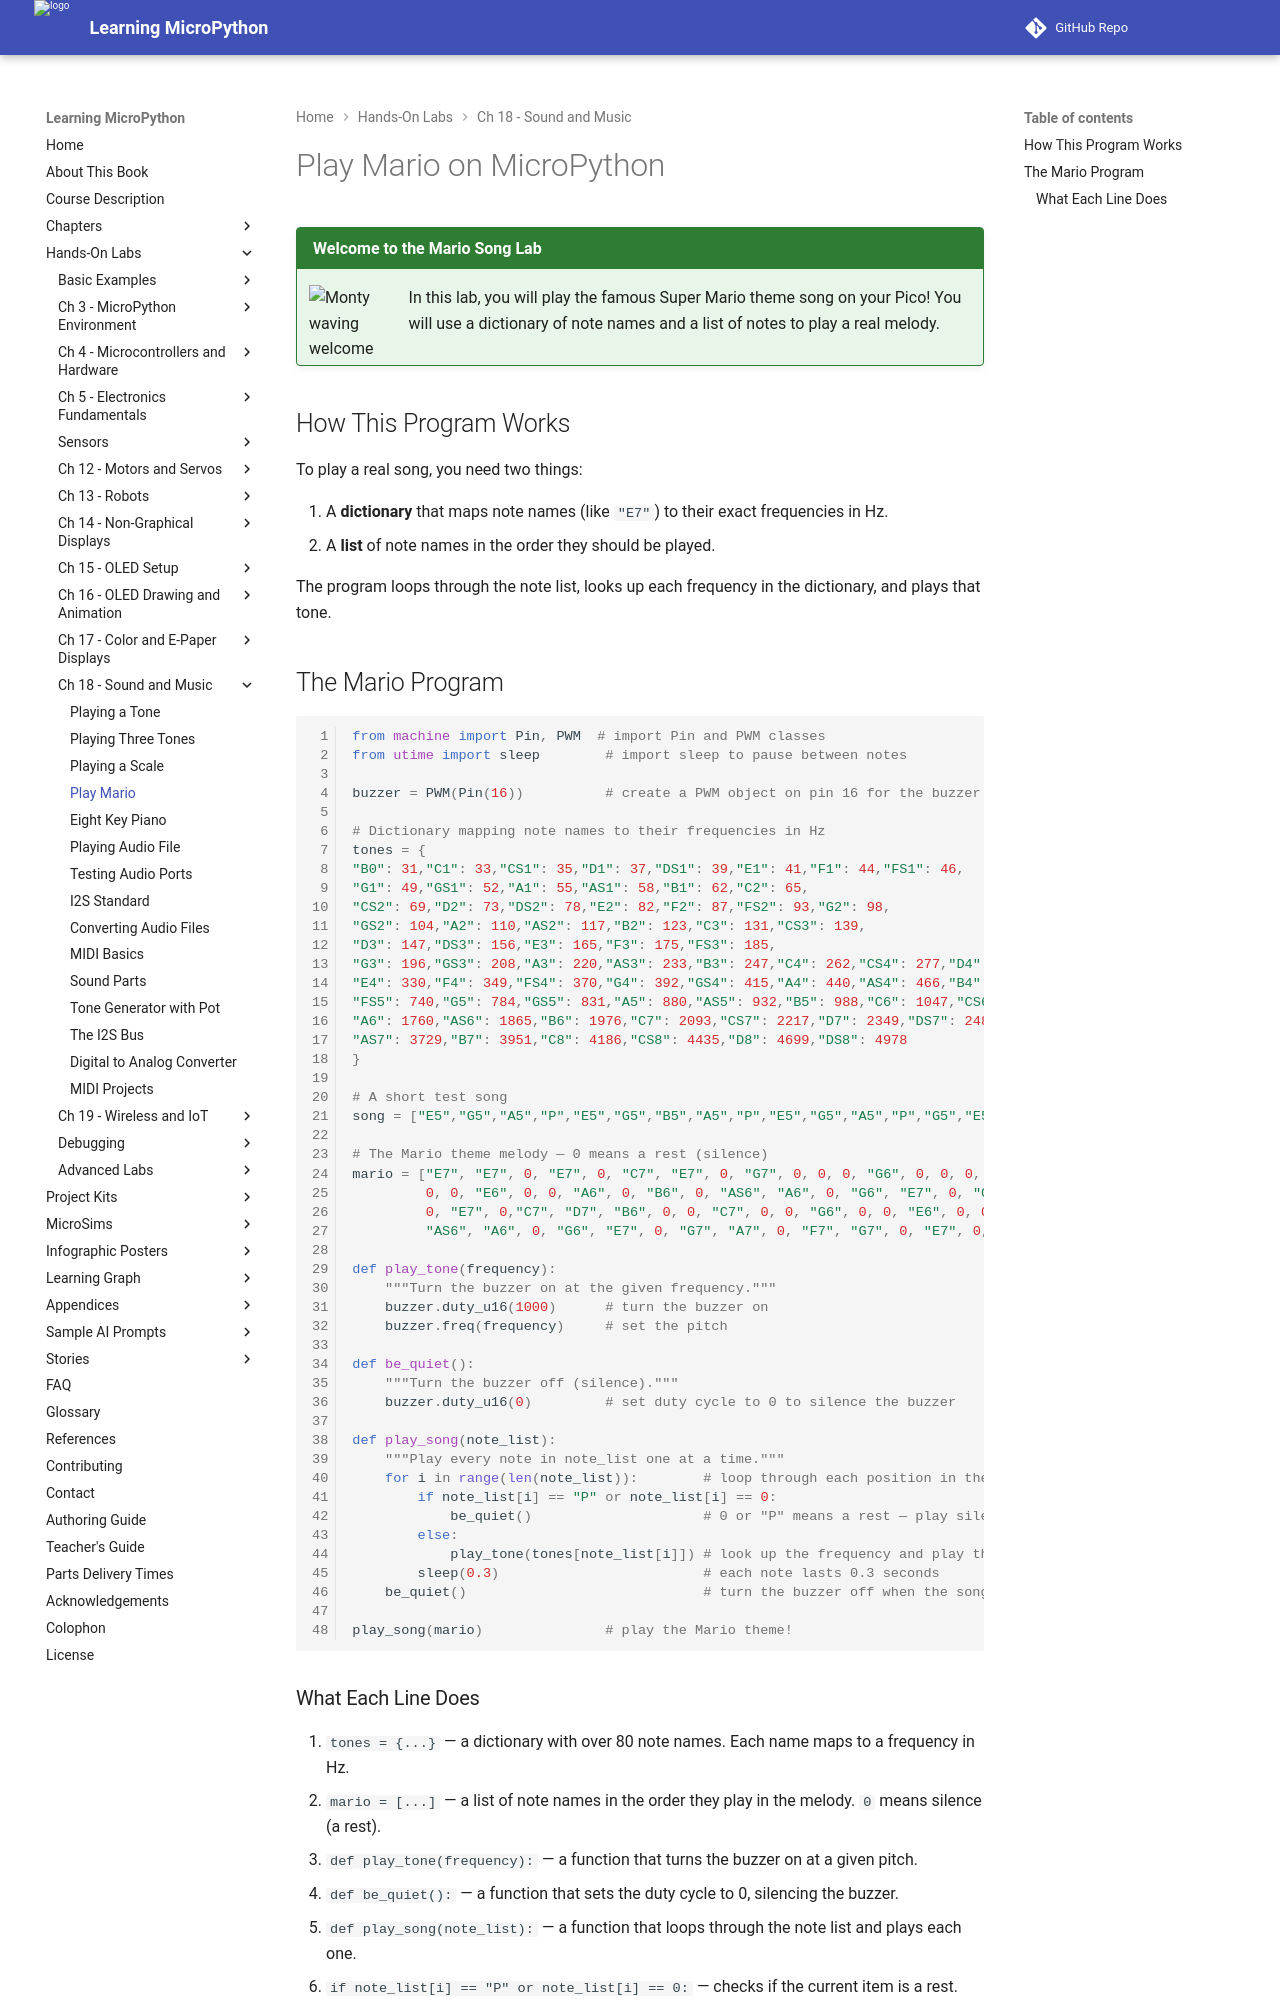

repository: dmccreary/learning-micropython · page: hands-on-labs/18-sound-music-audio/05-play-mario/index.html · generator: mkdocs

# Play Mario on MicroPython

!!! mascot-welcome "Welcome to the Mario Song Lab"
    ![Monty waving welcome](../../img/mascot/welcome.png){ class="mascot-admonition-img" }
    In this lab, you will play the famous Super Mario theme song on your Pico! You will use a dictionary of note names and a list of notes to play a real melody.

## How This Program Works

To play a real song, you need two things:

1. A **dictionary** that maps note names (like `"E7"`) to their exact frequencies in Hz.
2. A **list** of note names in the order they should be played.

The program loops through the note list, looks up each frequency in the dictionary, and plays that tone.

## The Mario Program

```python
from machine import Pin, PWM  # import Pin and PWM classes
from utime import sleep        # import sleep to pause between notes

buzzer = PWM(Pin(16))          # create a PWM object on pin 16 for the buzzer

# Dictionary mapping note names to their frequencies in Hz
tones = {
"B0": 31,"C1": 33,"CS1": 35,"D1": 37,"DS1": 39,"E1": 41,"F1": 44,"FS1": 46,
"G1": 49,"GS1": 52,"A1": 55,"AS1": 58,"B1": 62,"C2": 65,
"CS2": 69,"D2": 73,"DS2": 78,"E2": 82,"F2": 87,"FS2": 93,"G2": 98,
"GS2": 104,"A2": 110,"AS2": 117,"B2": 123,"C3": 131,"CS3": 139,
"D3": 147,"DS3": 156,"E3": 165,"F3": 175,"FS3": 185,
"G3": 196,"GS3": 208,"A3": 220,"AS3": 233,"B3": 247,"C4": 262,"CS4": 277,"D4": 294,"DS4": 311,
"E4": 330,"F4": 349,"FS4": 370,"G4": 392,"GS4": 415,"A4": 440,"AS4": 466,"B4": 494,"C5": 523,"CS5": 554,"D5": 587,"DS5": 622,"E5": 659,"F5": 698,
"FS5": 740,"G5": 784,"GS5": 831,"A5": 880,"AS5": 932,"B5": 988,"C6": 1047,"CS6": 1109,"D6": 1175,"DS6": 1245,"E6": 1319,"F6": 1397,"FS6": 1480,"G6": 1568,"GS6": 1661,
"A6": 1760,"AS6": 1865,"B6": 1976,"C7": 2093,"CS7": 2217,"D7": 2349,"DS7": 2489,"E7": 2637,"F7": 2794,"FS7": 2960,"G7": 3136,"GS7": 3322,"A7": 3520,
"AS7": 3729,"B7": 3951,"C8": 4186,"CS8": 4435,"D8": 4699,"DS8": 4978
}

# A short test song
song = ["E5","G5","A5","P","E5","G5","B5","A5","P","E5","G5","A5","P","G5","E5"]

# The Mario theme melody — 0 means a rest (silence)
mario = ["E7", "E7", 0, "E7", 0, "C7", "E7", 0, "G7", 0, 0, 0, "G6", 0, 0, 0, "C7", 0, 0, "G6",
         0, 0, "E6", 0, 0, "A6", 0, "B6", 0, "AS6", "A6", 0, "G6", "E7", 0, "G7", "A7", 0, "F7", "G7",
         0, "E7", 0,"C7", "D7", "B6", 0, 0, "C7", 0, 0, "G6", 0, 0, "E6", 0, 0, "A6", 0, "B6", 0,
         "AS6", "A6", 0, "G6", "E7", 0, "G7", "A7", 0, "F7", "G7", 0, "E7", 0,"C7", "D7", "B6", 0, 0]

def play_tone(frequency):
    """Turn the buzzer on at the given frequency."""
    buzzer.duty_u16(1000)      # turn the buzzer on
    buzzer.freq(frequency)     # set the pitch

def be_quiet():
    """Turn the buzzer off (silence)."""
    buzzer.duty_u16(0)         # set duty cycle to 0 to silence the buzzer

def play_song(note_list):
    """Play every note in note_list one at a time."""
    for i in range(len(note_list)):        # loop through each position in the list
        if note_list[i] == "P" or note_list[i] == 0:
            be_quiet()                     # 0 or "P" means a rest — play silence
        else:
            play_tone(tones[note_list[i]]) # look up the frequency and play the tone
        sleep(0.3)                         # each note lasts 0.3 seconds
    be_quiet()                             # turn the buzzer off when the song ends

play_song(mario)               # play the Mario theme!
```
